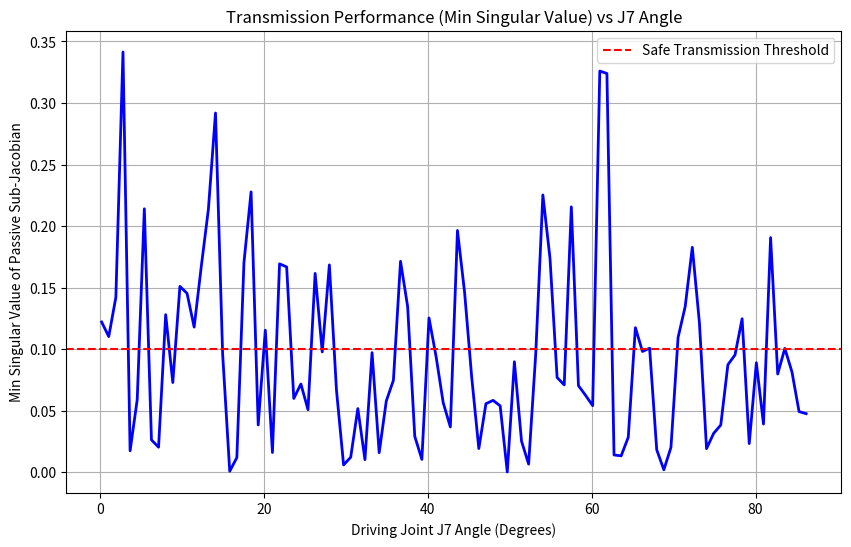

Recreate this plot in Python.
import numpy as np
import matplotlib.pyplot as plt
from scipy.linalg import null_space


def dh_transform(alpha, a, d, theta):
    ca, sa = np.cos(alpha), np.sin(alpha)
    ct, st = np.cos(theta), np.sin(theta)
    return np.array([
        [ct, -st, 0, a],
        [st * ca, ct * ca, -sa, -d * sa],
        [st * sa, ct * sa, ca, d * ca],
        [0, 0, 0, 1]
    ])


def get_kinematics(q, l=1.0):
    params = [
        (0, l, 0, 0),
        (np.pi / 2, 2 * l, 2.5 * l, 0),
        (np.pi / 2, 0, 0, np.pi),
        (np.pi / 2, 2.5 * l, 0, 0),
        (np.pi / 2, 2.5 * l, 0, 0),
        (np.pi / 2, 0, 2.5 * l, np.pi),
        (np.pi / 2, 2 * l, 0, 0)
    ]
    T_acc = [np.eye(4)]
    T_curr = np.eye(4)
    for i in range(7):
        alpha, a, d, offset = params[i]
        T_curr = T_curr @ dh_transform(alpha, a, d, q[i] + offset)
        T_acc.append(T_curr)
    return T_acc


def get_error_and_jacobian(q):
    T_acc = get_kinematics(q)
    T_end = T_acc[-1]

    p_err = T_end[0:3, 3]
    R = T_end[0:3, 0:3]
    w_err = 0.5 * np.array([R[2, 1] - R[1, 2], R[0, 2] - R[2, 0], R[1, 0] - R[0, 1]])
    E = np.concatenate((p_err, w_err))

    J = np.zeros((6, 7))
    p_end = T_end[0:3, 3]
    for i in range(7):
        z_i = T_acc[i][0:3, 2]
        p_i = T_acc[i][0:3, 3]
        J[0:3, i] = np.cross(z_i, p_end - p_i)
        J[3:6, i] = z_i
    return E, J


def trace_motion_branch():
    print("--- 1. 获取初始扰动脱离死点 ---")
    q_init = np.zeros(7)
    _, J_init = get_error_and_jacobian(q_init)
    ns = null_space(J_init)
    # 给一个合法的初始扰动，进入运动分支
    q_current = q_init + 0.01 * ns[:, 0]

    # 我们选择 J1 (索引 0) 作为主动件进行测试
    active_joint_idx = 6
    print(f"--- 2. 开始以 J{active_joint_idx + 1} 为主动件，进行轨迹跟踪演化 ---")

    # 让 J1 从当前位置，再向前推进 1.5 弧度 (约 85 度)
    target_q1 = q_current[active_joint_idx] + 1.5
    steps = 100
    q1_trajectory = np.linspace(q_current[active_joint_idx], target_q1, steps)

    sv_history = []

    for q1_val in q1_trajectory:
        q_current[active_joint_idx] = q1_val

        # 牛顿-拉夫逊迭代：锁定 J1，修正剩下的 6 个被动关节，保证机构严丝合缝
        for _ in range(20):
            E, J = get_error_and_jacobian(q_current)
            if np.linalg.norm(E) < 1e-6:
                break
            # 提取 6x6 的被动关节雅可比矩阵
            J_passive = np.delete(J, active_joint_idx, axis=1)
            # 计算被动关节补偿量
            delta_q_passive = np.linalg.pinv(J_passive) @ (-E)

            # 将补偿量加回 q_current 的对应位置
            passive_indices = [i for i in range(7) if i != active_joint_idx]
            q_current[passive_indices] += delta_q_passive

        # 记录收敛后的性能：剔除主动件后的被动矩阵最小奇异值
        _, J_final = get_error_and_jacobian(q_current)
        J_sub = np.delete(J_final, active_joint_idx, axis=1)
        _, S_sub, _ = np.linalg.svd(J_sub)
        sv_history.append(S_sub[-1])

    # --- 3. 绘制结果 ---
    plt.figure(figsize=(10, 6))
    plt.plot(np.degrees(q1_trajectory), sv_history, 'b-', linewidth=2)
    plt.axhline(y=0.1, color='r', linestyle='--', label='Safe Transmission Threshold')

    plt.title(f"Transmission Performance (Min Singular Value) vs J{active_joint_idx + 1} Angle")
    plt.xlabel(f"Driving Joint J{active_joint_idx + 1} Angle (Degrees)")
    plt.ylabel("Min Singular Value of Passive Sub-Jacobian")
    plt.grid(True)
    plt.legend()
    plt.show()


if __name__ == "__main__":
    trace_motion_branch()
